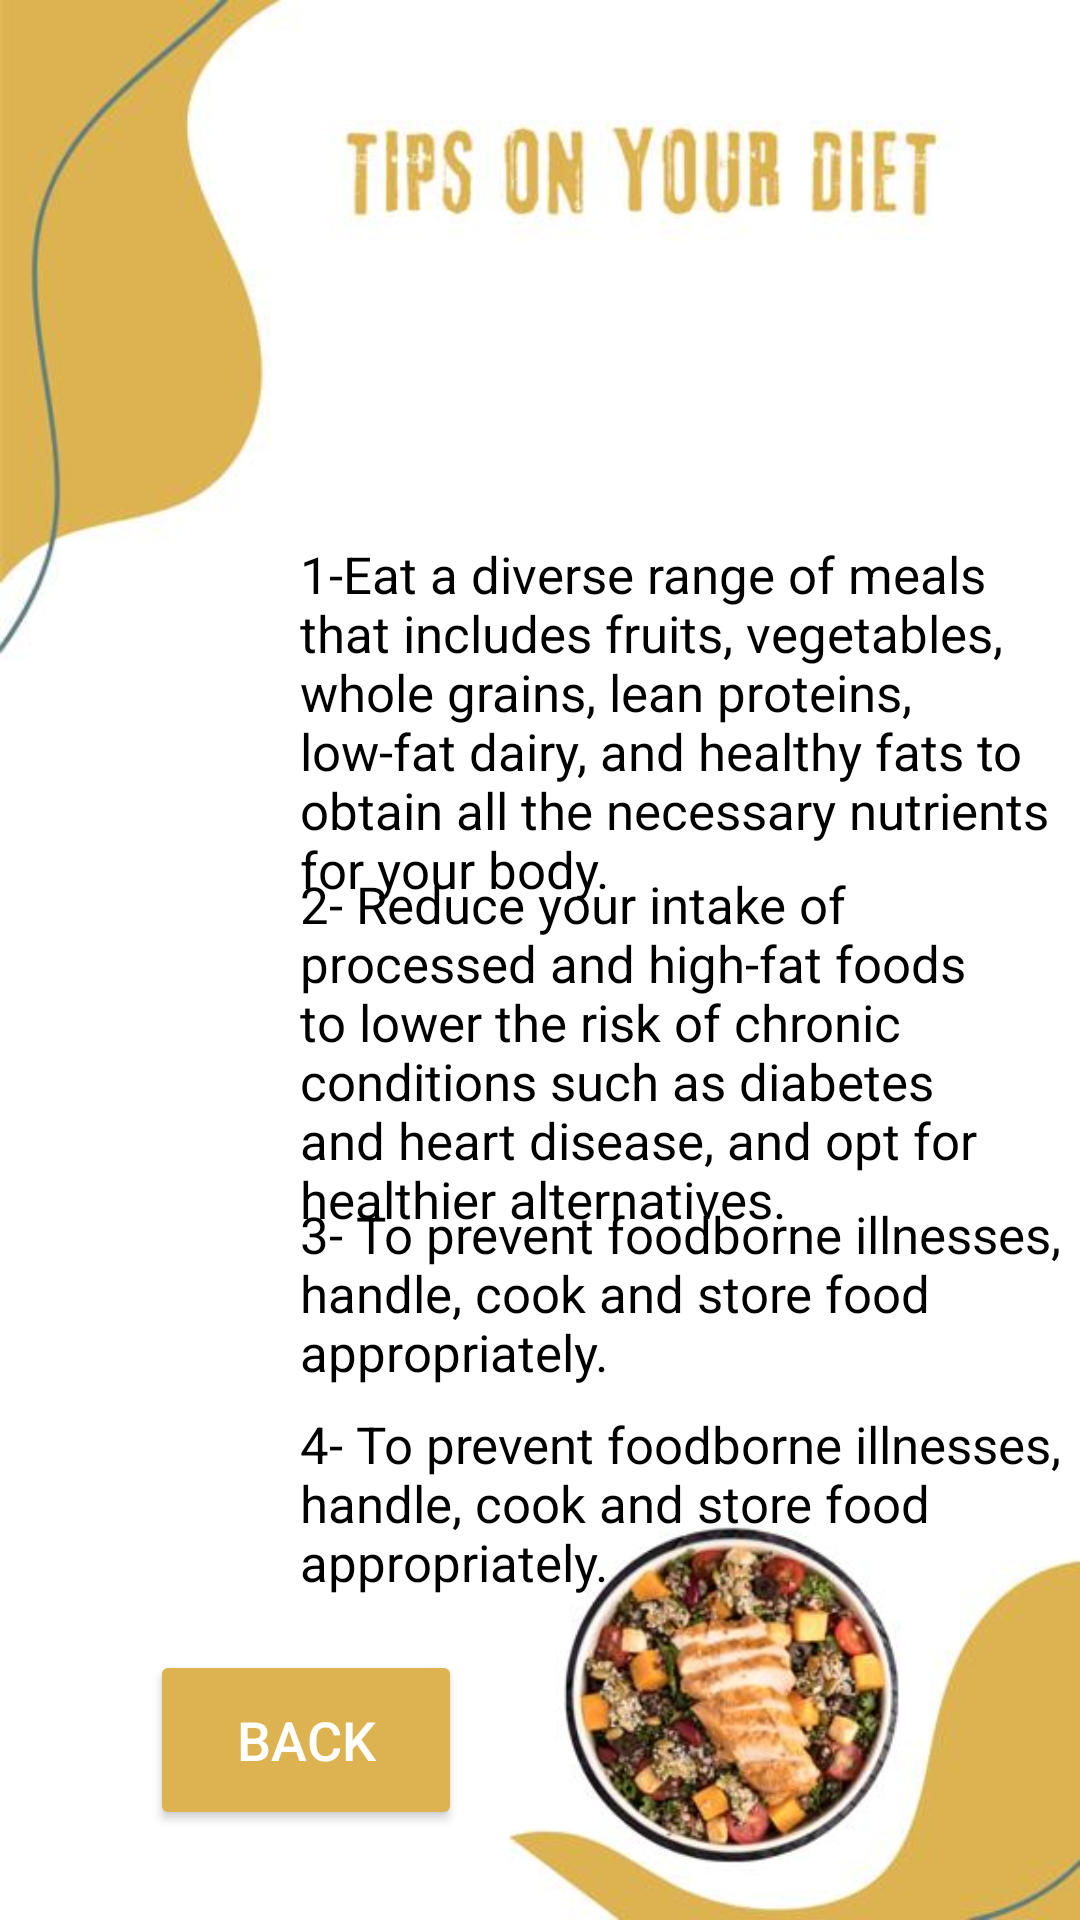

Reconstruct the res/layout file that produces this screen, plus the resources it refers to.
<!-- AndroidManifest.xml: application theme Theme.MyApp1 -->
<!-- res/layout/activity_advice2.xml -->
<?xml version="1.0" encoding="utf-8"?>
<RelativeLayout
    xmlns:android="http://schemas.android.com/apk/res/android"
    xmlns:tools="http://schemas.android.com/tools"
    android:layout_width="match_parent"
    android:layout_height="wrap_content"
    android:background="@drawable/diettips"
    tools:context=".AdviceActivity2">


    <TextView
        android:layout_width="400dp"
        android:layout_height="150dp"
        android:layout_marginLeft="100dp"
        android:layout_marginTop="180dp"
        android:gravity="left"
        android:text="1-Eat a diverse range of meals that includes fruits, vegetables, whole grains, lean proteins, low-fat dairy, and healthy fats to obtain all the necessary nutrients for your body."
        android:textColor="@color/black"
        android:textSize="17sp" />

    <TextView
        android:layout_width="400dp"
        android:layout_height="150dp"
        android:layout_marginLeft="100dp"
        android:layout_marginTop="290dp"
        android:gravity="left"
        android:text="2- Reduce your intake of processed and high-fat foods to lower the risk of chronic conditions such as diabetes and heart disease, and opt for healthier alternatives."
        android:textColor="@color/black"
        android:textSize="17sp" />

    <TextView
        android:layout_width="400dp"
        android:layout_height="150dp"
        android:layout_marginLeft="100dp"
        android:layout_marginTop="400dp"
        android:gravity="left"
        android:text="3- To prevent foodborne illnesses, handle, cook and store food appropriately."
        android:textColor="@color/black"
        android:textSize="17sp" />

    <TextView
        android:layout_width="300dp"
        android:layout_height="100dp"
        android:layout_marginLeft="100dp"
        android:layout_marginTop="470dp"
        android:gravity="left"
        android:text="4- To prevent foodborne illnesses, handle, cook and store food appropriately."
        android:textColor="@color/black"
        android:textSize="17sp" />

    <Button
        android:id="@+id/Button_advice"
        android:layout_width="104dp"
        android:layout_height="60dp"
        android:layout_marginTop="550dp"
        android:layout_marginLeft="50dp"
        android:backgroundTint="@color/yellow"
        android:text="Back"
        android:textColor="@color/white"
        android:textSize="18sp" />



</RelativeLayout>
<!-- resources referenced by this layout -->
<resources>
  <color name="black">#FF000000</color>
  <color name="white">#FFFFFFFF</color>
  <color name="yellow">#DDB351</color>
  <!-- drawable diettips: jpg bitmap (drawable, 23385 bytes) -->
  <style name="Theme.MyApp1" parent="Theme.MaterialComponents.DayNight.DarkActionBar">
          
          <item name="colorPrimary">@color/black</item>
          <item name="colorPrimaryVariant">@color/black</item>
          <item name="colorOnPrimary">@color/white</item>
          
          <item name="colorSecondary">@color/teal_200</item>
          <item name="colorSecondaryVariant">@color/teal_700</item>
          <item name="colorOnSecondary">@color/black</item>
          
          <item name="android:statusBarColor">?attr/colorPrimaryVariant</item>
          
      </style>
  <color name="teal_200">#FF03DAC5</color>
  <color name="teal_700">#FF018786</color>
</resources>
